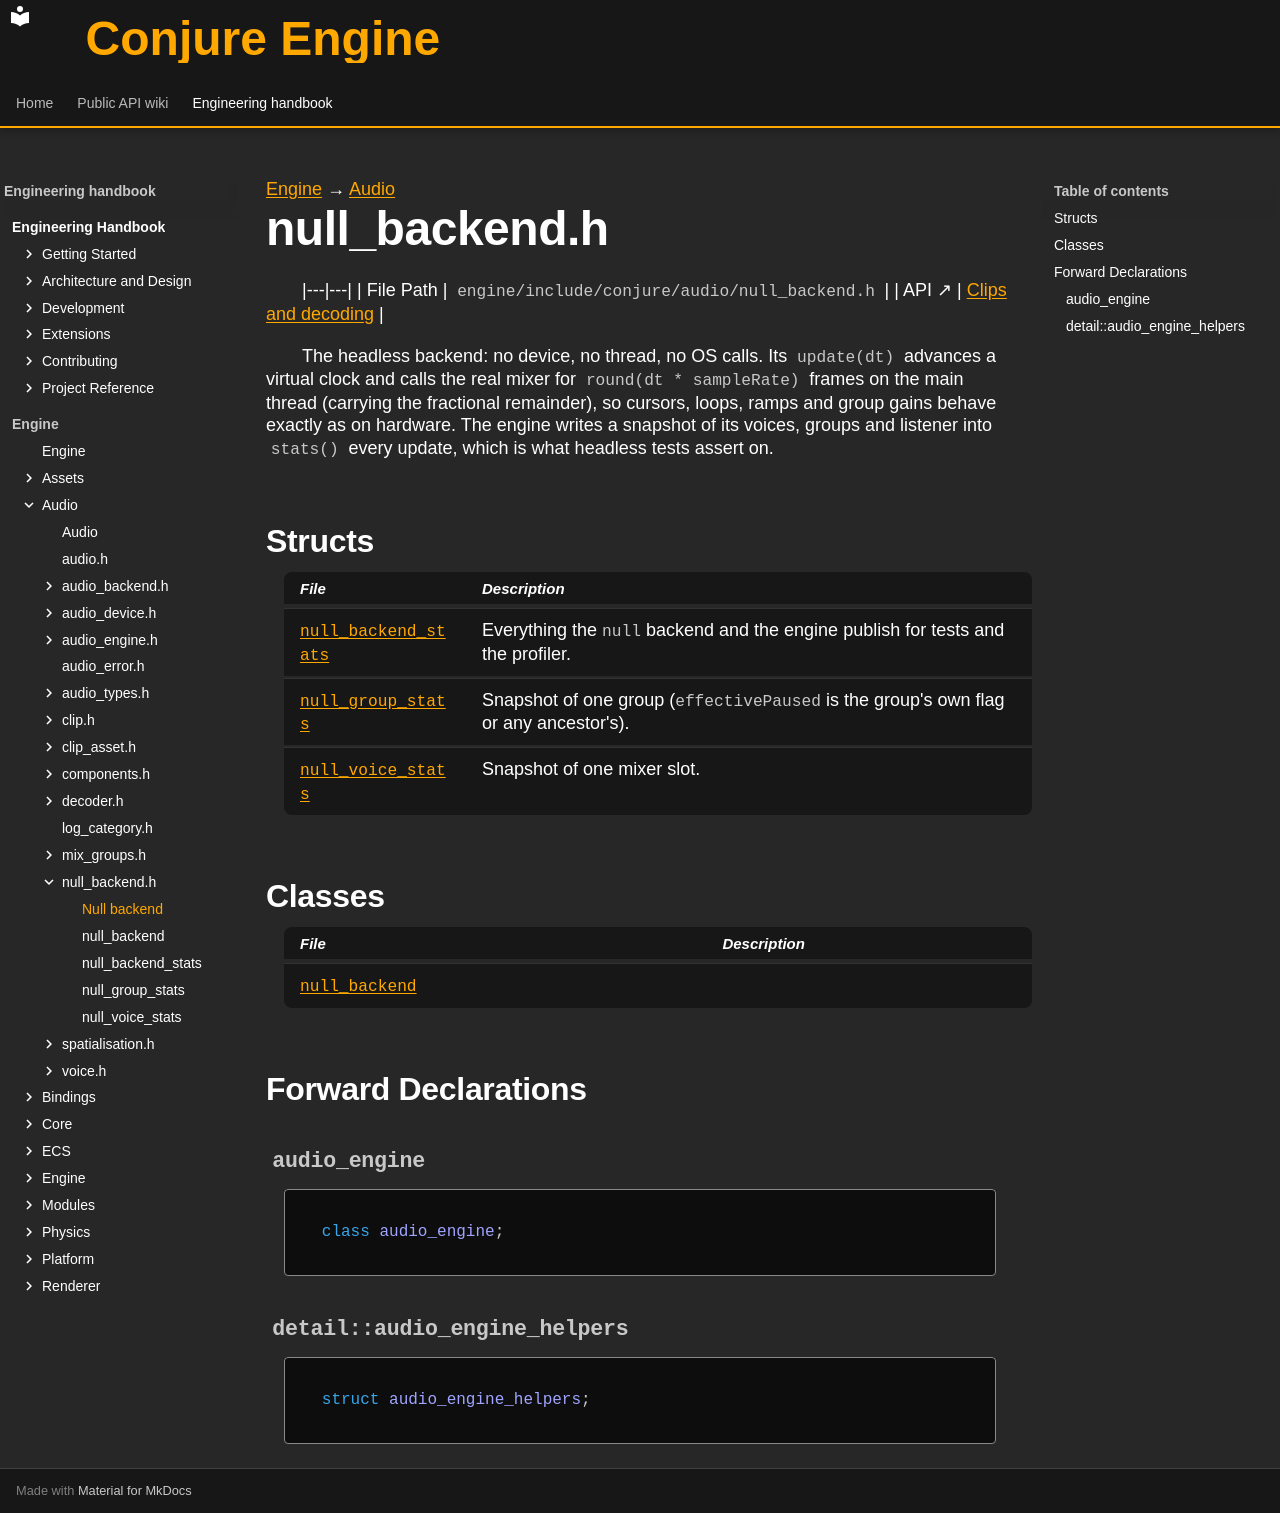

repository: Dozer90/Conjure-Engine · page: handbook/engine/audio/null-backend.html · generator: mkdocs

---
kind: header
---

[Engine](../../engine.md) → [Audio](../audio.md)

# null_backend.h
<!-- doc-template:header -->

|---|---|
| File Path | `engine/include/conjure/audio/null_backend.h` |
| API ↗ | [Clips and decoding](../../../api/audio/clips-and-decoding.md) |

<p>The headless backend: no device, no thread, no OS calls. Its <code>update(dt)</code> advances a virtual clock and calls the real mixer for <code>round(dt * sampleRate)</code> frames on the main thread (carrying the fractional remainder), so cursors, loops, ramps and group gains behave exactly as on hardware. The engine writes a snapshot of its voices, groups and listener into <code>stats()</code> every update, which is what headless tests assert on.</p>

## Structs

| File | Description |
|---|---|
| [`null_backend_stats`](null-backend/null-backend-stats.md) | Everything the <code>null</code> backend and the engine publish for tests and the profiler. |
| [`null_group_stats`](null-backend/null-group-stats.md) | Snapshot of one group (<code>effectivePaused</code> is the group&#x27;s own flag or any ancestor&#x27;s). |
| [`null_voice_stats`](null-backend/null-voice-stats.md) | Snapshot of one mixer slot. |

## Classes

| File | Description |
|---|---|
| [`null_backend`](null-backend/null-backend.md) |  |

## Forward Declarations

### `audio_engine` {#symbol-audio-engine}

```cpp
class audio_engine;
```

### `detail::audio_engine_helpers` {#symbol-detail-audio-engine-helpers}

```cpp
struct audio_engine_helpers;
```

<!-- doc-content:notes:start -->

<!-- doc-content:notes:end -->

<!-- doc-content:threading:start -->

<!-- doc-content:threading:end -->

<!-- doc-content:extensions:start -->

<!-- doc-content:extensions:end -->

<!-- doc-content:tests:start -->

<!-- doc-content:tests:end -->

<!-- doc-legacy-anchors:start -->
<a id="audio_engine"></a>
<a id="audio_engine_helpers"></a>
<a id="constructors"></a>
<a id="constructors-and-destructors"></a>
<a id="declaration-summaries"></a>
<a id="dependencies"></a>
<a id="detailaudio_engine_helpers"></a>
<a id="direct-header-dependencies"></a>
<a id="extension-points"></a>
<a id="functions"></a>
<a id="internals-and-algorithms"></a>
<a id="null_backend"></a>
<a id="null_backend_stats"></a>
<a id="null_backend_statsactivevoices"></a>
<a id="null_backend_statscommandsapplied"></a>
<a id="null_backend_statsframesrendered"></a>
<a id="null_backend_statsgroups"></a>
<a id="null_backend_statslistener"></a>
<a id="null_backend_statsrendercalls"></a>
<a id="null_backend_statsunderruns"></a>
<a id="null_backend_statsvirtualtimeseconds"></a>
<a id="null_backend_statsvoices"></a>
<a id="null_backendaudio_engine"></a>
<a id="null_backendaudio_engine_helpers"></a>
<a id="null_backendcaptured"></a>
<a id="null_backendenumerate_devices"></a>
<a id="null_backendfail_next_starts"></a>
<a id="null_backendkind"></a>
<a id="null_backendmcaptured"></a>
<a id="null_backendmcaptureframes"></a>
<a id="null_backendmdesc"></a>
<a id="null_backendmfailingstarts"></a>
<a id="null_backendmfractionalframes"></a>
<a id="null_backendmrenderbuffer"></a>
<a id="null_backendmstate"></a>
<a id="null_backendmstats"></a>
<a id="null_backendmutable_stats"></a>
<a id="null_backendnull_backend"></a>
<a id="null_backendnull_backend_1"></a>
<a id="null_backendoutput_format"></a>
<a id="null_backendrender_frames"></a>
<a id="null_backendset_capture_frames"></a>
<a id="null_backendsimulate_device_loss"></a>
<a id="null_backendstart"></a>
<a id="null_backendstate"></a>
<a id="null_backendstats"></a>
<a id="null_backendstop"></a>
<a id="null_backendupdate"></a>
<a id="null_backendvirtual_time"></a>
<a id="null_group_stats"></a>
<a id="null_group_statseffectivegain"></a>
<a id="null_group_statseffectivepaused"></a>
<a id="null_group_statsgain"></a>
<a id="null_group_statsid"></a>
<a id="null_group_statsname"></a>
<a id="null_group_statspaused"></a>
<a id="null_voice_stats"></a>
<a id="null_voice_statscursorframes"></a>
<a id="null_voice_statsgain"></a>
<a id="null_voice_statsgroupindex"></a>
<a id="null_voice_statsloop"></a>
<a id="null_voice_statspan"></a>
<a id="null_voice_statsstate"></a>
<a id="null_voice_statsstep"></a>
<a id="structs-and-types"></a>
<a id="tests"></a>
<a id="threading-model"></a>
<a id="variables-and-properties"></a>
<!-- doc-legacy-anchors:end -->
